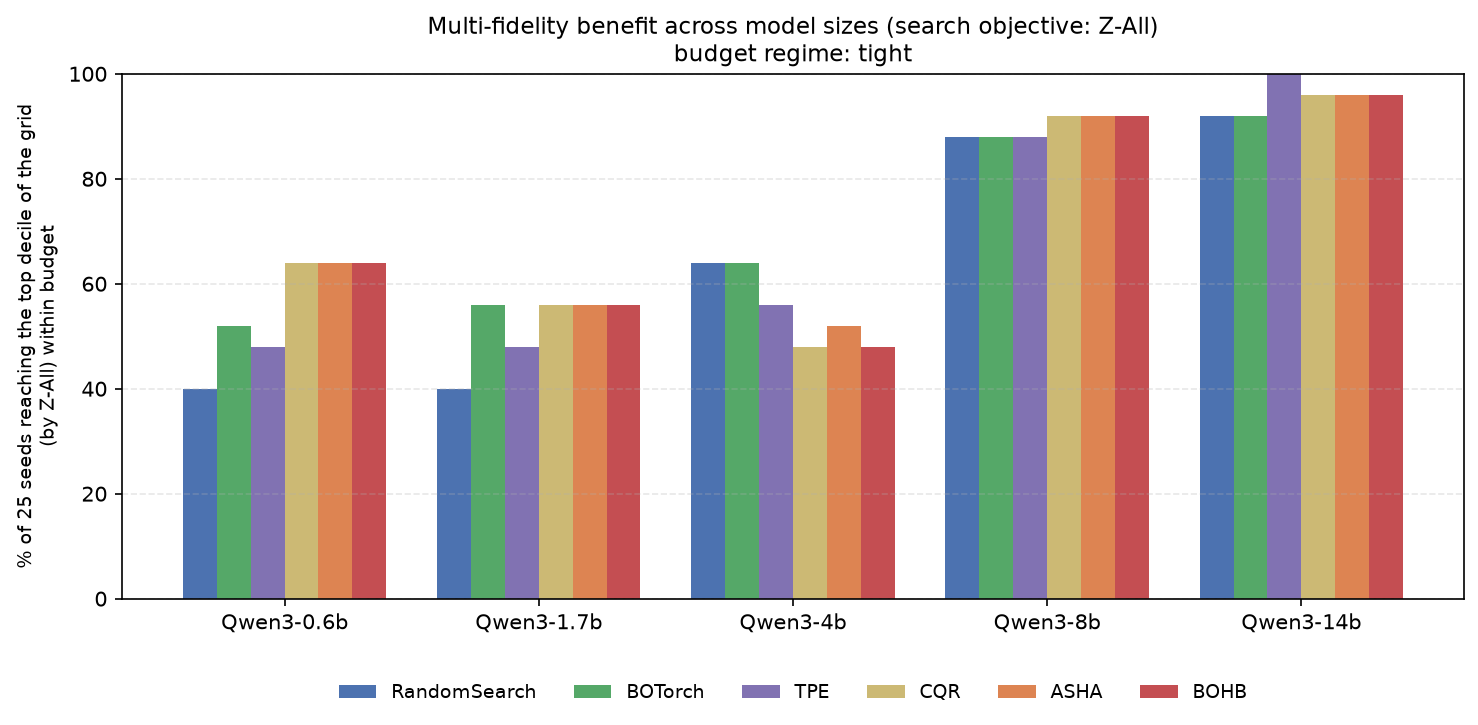

Values plotted in this chart, from the file beside it:
size, optimizer, pct_reached
0.6b, RandomSearch, 40.0
0.6b, BOTorch, 52.0
0.6b, TPE, 48.0
0.6b, CQR, 64.0
0.6b, ASHA, 64.0
0.6b, BOHB, 64.0
1.7b, RandomSearch, 40.0
1.7b, BOTorch, 56.0
1.7b, TPE, 48.0
1.7b, CQR, 56.0
1.7b, ASHA, 56.0
1.7b, BOHB, 56.0
4b, RandomSearch, 64.0
4b, BOTorch, 64.0
4b, TPE, 56.0
4b, CQR, 48.0
4b, ASHA, 52.0
4b, BOHB, 48.0
8b, RandomSearch, 88.0
8b, BOTorch, 88.0
8b, TPE, 88.0
8b, CQR, 92.0
8b, ASHA, 92.0
8b, BOHB, 92.0
14b, RandomSearch, 92.0
14b, BOTorch, 92.0
14b, TPE, 100.0
14b, CQR, 96.0
14b, ASHA, 96.0
14b, BOHB, 96.0
